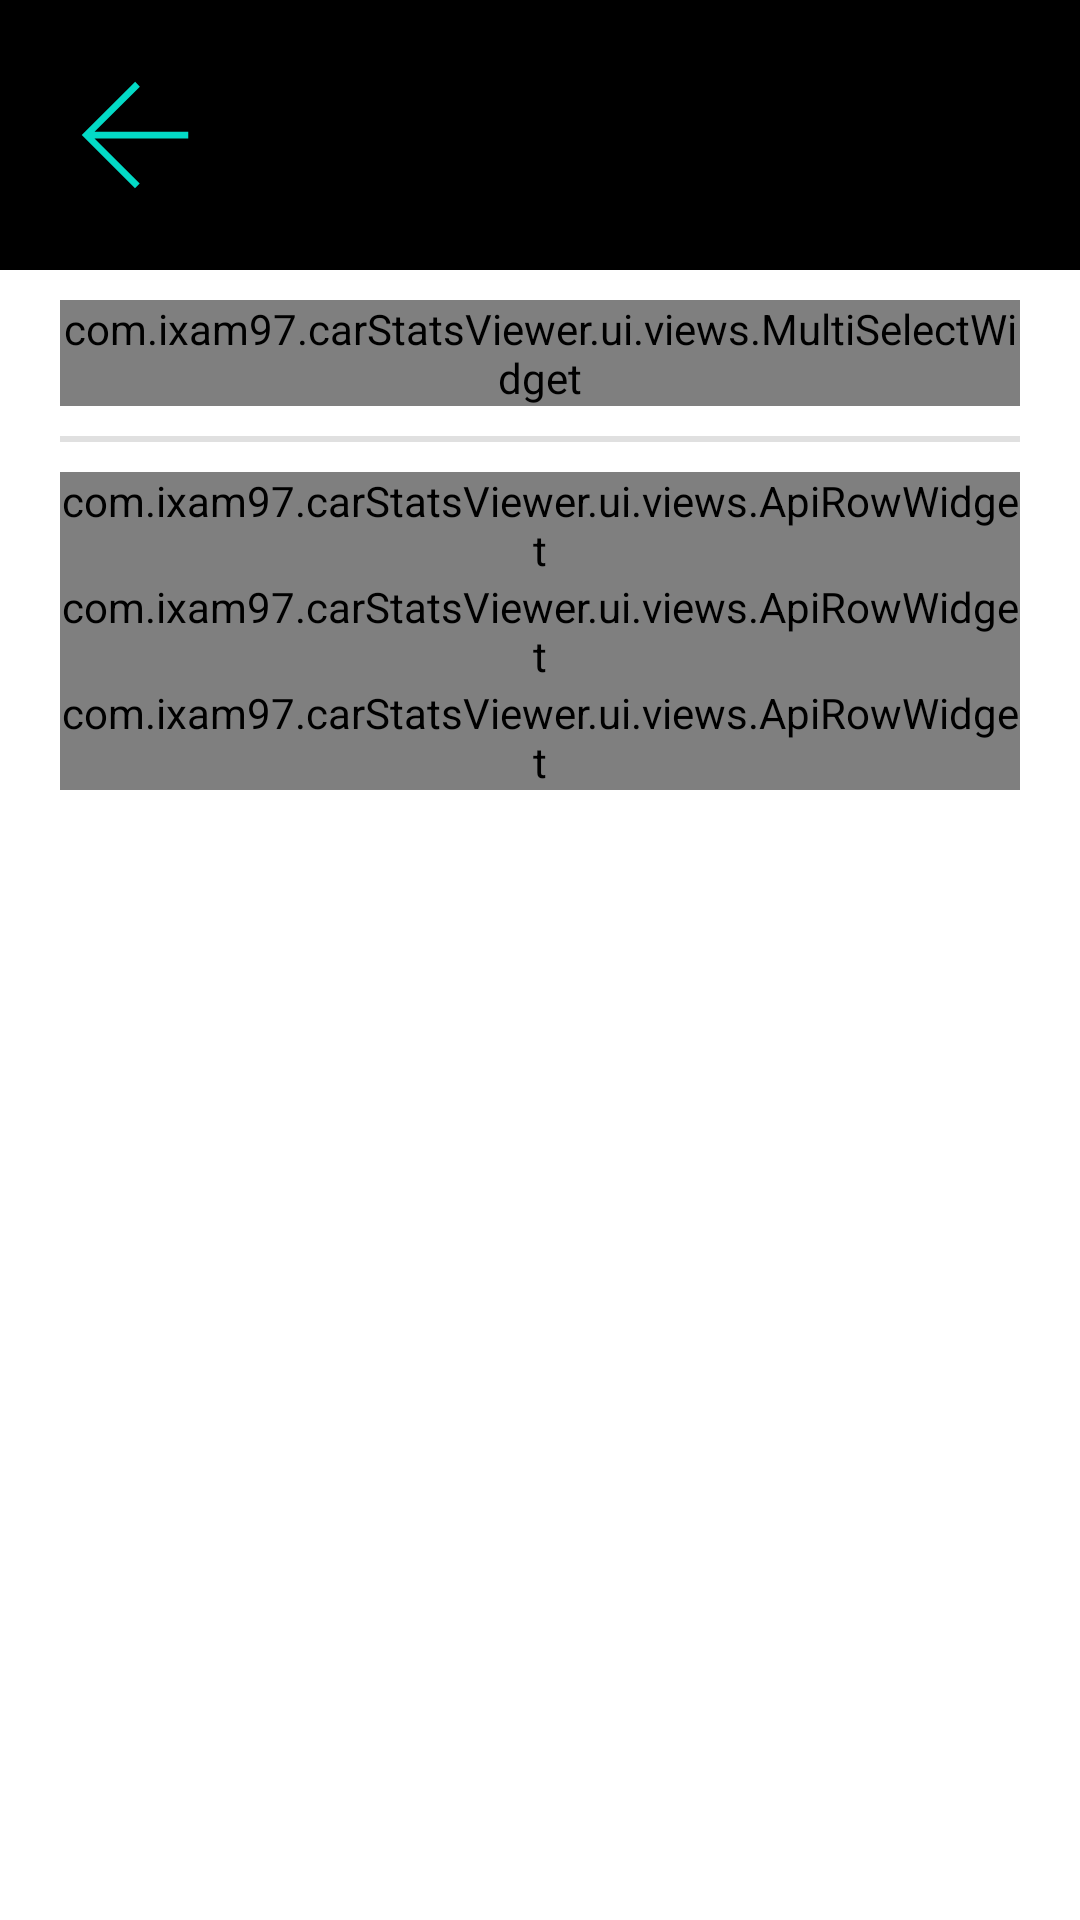

Reconstruct the res/layout file that produces this screen, plus the resources it refers to.
<!-- AndroidManifest.xml: fallback theme Theme.MaterialComponents.DayNight.NoActionBar -->
<!-- res/layout/activity_settings_apis.xml -->
<?xml version="1.0" encoding="utf-8"?>
<LinearLayout xmlns:android="http://schemas.android.com/apk/res/android"
    xmlns:tools="http://schemas.android.com/tools"
    xmlns:app="http://schemas.android.com/apk/res-auto"
    android:id="@+id/settings_apis_activity"
    android:orientation="vertical"
    android:layout_width="match_parent"
    android:layout_height="match_parent"
    android:background="?activity_background"
    tools:ignore="UseSwitchCompatOrMaterialXml, UseAppTint, UseCompatTextViewDrawableXml"
    tools:context=".ui.activities.SettingsApisActivity">

    <LinearLayout
        android:layout_width="match_parent"
        android:layout_height="wrap_content"
        android:background="@android:color/black"
        android:orientation="horizontal">

        <ImageButton
            android:id="@+id/settings_apis_button_back"
            style="@style/title_back_button_style"/>

        <TextView
            style="@style/title_text_style"
            android:text="@string/settings_apis_title" />

    </LinearLayout>

    <View style="?action_bar_line"/>

    <ScrollView
        android:layout_above="@+id/settings_version_text"
        android:layout_width="match_parent"
        android:layout_height="match_parent">

        <LinearLayout
            android:layout_width="match_parent"
            android:layout_height="wrap_content"
            android:layout_marginHorizontal="20dp"
            android:layout_marginVertical="10dp"
            android:orientation="vertical">

            <com.ixam97.carStatsViewer.ui.views.MultiSelectWidget
                android:id="@+id/settings_apis_connection_selector"
                android:layout_width="match_parent"
                android:layout_height="wrap_content"
                app:title="@string/settings_apis_connection_selector"/>

            <View
                style="@style/menu_divider_style"
                android:background="?android:attr/listDivider" />

            <com.ixam97.carStatsViewer.ui.views.ApiRowWidget
                android:id="@+id/settings_apis_abrp_row"
                android:orientation="vertical"
                android:layout_width="match_parent"
                android:layout_height="wrap_content"
                app:api_name="@string/settings_apis_abrp"
                app:icon="@mipmap/ic_abrp"
                />

            <com.ixam97.carStatsViewer.ui.views.ApiRowWidget
                android:id="@+id/settings_apis_http_row"
                android:orientation="vertical"
                android:layout_width="match_parent"
                android:layout_height="wrap_content"
                app:api_name="@string/settings_apis_http"
                app:icon="@drawable/ic_webhook"
                />

            <com.ixam97.carStatsViewer.ui.views.ApiRowWidget
                android:id="@+id/settings_apis_smtp_row"
                android:orientation="vertical"
                android:layout_width="match_parent"
                android:layout_height="wrap_content"
                app:api_name="@string/settings_apis_smtp"
                app:icon="@drawable/ic_mail"
                app:use_connection="false"
                />

        </LinearLayout>
    </ScrollView>
</LinearLayout>
<!-- resources referenced by this layout -->
<resources>
  <!-- drawable ic_mail (drawable) -->
  <vector xmlns:android="http://schemas.android.com/apk/res/android"
      android:width="@dimen/std_icon_size"
      android:height="@dimen/std_icon_size"
      android:viewportWidth="960"
      android:viewportHeight="960"
      android:tint="?attr/colorControlNormal">
      <path
          android:fillColor="@android:color/white"
          android:pathData="M120,760L120,200L840,200L840,760L120,760ZM480,474.15L150.77,254.23L150.77,729.23L809.23,729.23L809.23,254.23L480,474.15ZM480,438.77L795.23,230.77L165.77,230.77L480,438.77ZM150.77,254.23L150.77,230.77L150.77,230.77L150.77,230.77L150.77,230.77L150.77,254.23L150.77,606.54L150.77,606.54L150.77,254.23Z"/>
  </vector>
  <!-- drawable ic_webhook: vector/xml drawable (drawable, 2139 chars, omitted) -->
  <!-- mipmap ic_abrp: png bitmap (mipmap-xxxhdpi, 47796 bytes) -->
  <string name="settings_apis_abrp">ABRP Live Data</string>
  <string name="settings_apis_connection_selector">Connectivity icon in main view:</string>
  <string name="settings_apis_http">HTTP Webhook</string>
  <string name="settings_apis_smtp">SMTP Login</string>
  <string name="settings_apis_title">API settings</string>
  <style name="menu_divider_style">
          <item name="android:layout_width">match_parent</item>
          <item name="android:layout_marginVertical">10dp</item>
          <item name="android:layout_height">@dimen/divider_height</item>
          <item name="android:background">@color/disabled_tint</item>
      </style>
  <style name="title_back_button_style">
          <item name="android:scaleType">fitCenter</item>
          <item name="android:layout_width">@dimen/std_icon_size</item>
          <item name="android:layout_height">@dimen/std_icon_size</item>
          <item name="android:layout_margin">15dp</item>
          <item name="android:layout_gravity">center_vertical</item>
          <item name="android:background">@android:color/transparent</item>
          <item name="android:src">@drawable/ic_arrow_back</item>
      </style>
  <style name="title_text_style">
          <item name="android:tag">bold</item>
          <item name="android:drawablePadding">20dp</item>
          <item name="android:layout_width">wrap_content</item>
          <item name="android:layout_height">wrap_content</item>
          <item name="android:layout_gravity">center_vertical</item>
          <item name="android:gravity">center_vertical</item>
          
          <item name="android:textColor">?android:attr/textColorPrimary</item>
          <item name="android:textSize">@dimen/title_font_size</item>
          <item name="android:textFontWeight">@integer/title_font_weight</item>
      </style>
  <dimen name="std_icon_size">60dp</dimen>
  <dimen name="divider_height">2dp</dimen>
  <color name="disabled_tint">#54FFFFFF</color>
  <!-- drawable ic_arrow_back (drawable) -->
  <vector xmlns:android="http://schemas.android.com/apk/res/android"
      android:width="@dimen/std_icon_size"
      android:height="@dimen/std_icon_size"
      android:viewportWidth="960"
      android:viewportHeight="960"
      android:tint="?android:attr/colorControlActivated">
      <path
          android:fillColor="@android:color/white"
          android:pathData="M264,498L505,738L480,764L196,480L481,196L506,222L264,463L764,463L764,498L264,498Z"/>
  </vector>
  <dimen name="title_font_size">45sp</dimen>
</resources>
